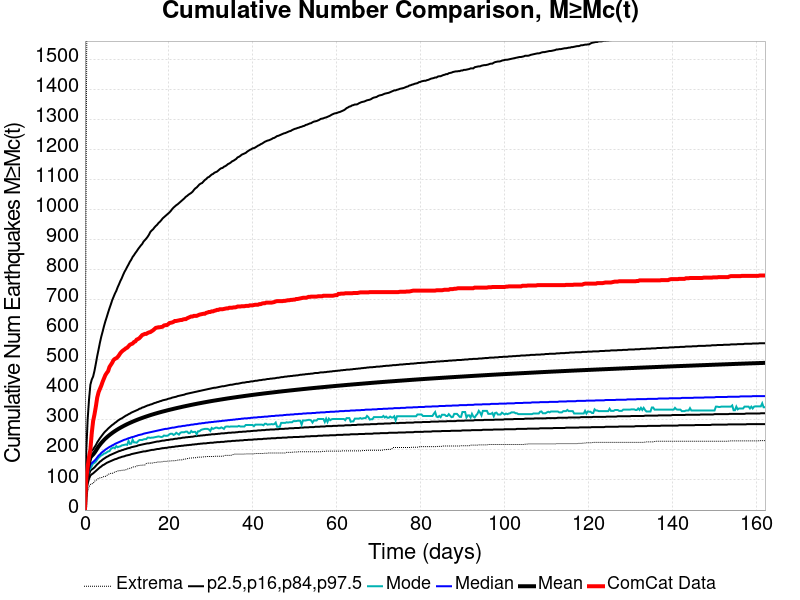

Values plotted in this chart, from the file beside it:
Time (days), ComCat Data, Simulation Mean, Simulation Median, Simulation Mode, Simulation Minimum, Simulation Maximum, 2.5 %-ile, 16 %-ile, 84 %-ile, 97.5 %-ile
0.0, 0.0, 0.0, 0.0, 0.0, 0.0, 0.0, 0.0, 0.0, 0.0, 0.0
0.3249, 106.0, 94.39, 85.0, 82.0, 37.0, 1232, 62.0, 72.0, 104.0, 199.0
0.6498, 143.0, 133.6, 118.0, 110.0, 61.0, 2283, 88.0, 101.0, 146.0, 302.0
0.9747, 177.0, 157.2, 137.0, 131.0, 77.0, 2625, 104.0, 118.0, 172.0, 368.0
1.3, 201.0, 174.4, 151.0, 139.0, 85.0, 2863, 115.0, 131.0, 191.0, 417.0
1.624, 256.0, 180.5, 156.0, 146.0, 88.0, 2960, 119.0, 135.0, 197.0, 434.0
1.949, 296.0, 184.8, 160.0, 155.0, 88.0, 3028, 122.0, 138.0, 202.0, 444.0
2.274, 318.0, 190.5, 164.0, 157.0, 96.0, 3099, 126.0, 142.0, 209.0, 463.0
2.599, 344.0, 197.3, 169.0, 161.0, 98.0, 3179, 130.0, 147.0, 216.0, 487.0
2.924, 374.0, 204.7, 175.0, 168.0, 102.0, 3293, 134.0, 152.0, 225.0, 512.0
3.249, 392.0, 211.4, 181.0, 174.0, 106.0, 3397, 138.0, 156.0, 232.0, 534.0
3.574, 403.0, 217.5, 185.0, 178.0, 107.0, 3464, 142.0, 161.0, 239.0, 557.0
3.899, 414.0, 223.1, 190.0, 182.0, 108.0, 3558, 145.0, 164.0, 245.0, 577.0
4.224, 427.0, 228.2, 194.0, 184.0, 109.0, 3626, 149.0, 168.0, 251.0, 594.0
4.549, 438.0, 233, 197.0, 188.0, 112.0, 3667, 151.0, 171.0, 257.0, 612.0
4.873, 449.0, 237.5, 201.0, 189.0, 112.0, 3712, 154.0, 174.0, 262.0, 628.0
5.198, 456.0, 241.8, 204.0, 192.0, 115.0, 3788, 157.0, 177.0, 266.0, 642.0
5.523, 462.0, 245.8, 207.0, 195.0, 118.0, 3864, 159.0, 179.0, 271.0, 657.0
5.848, 476.0, 249.5, 210.0, 196.0, 121.0, 3955, 161.0, 182.0, 275.0, 671.0
6.173, 483.0, 253, 212.0, 203.0, 122.0, 4020, 163.0, 184.0, 279.0, 684.0
6.498, 490.0, 256.4, 215.0, 206.0, 122.0, 4079, 165.0, 186.0, 283.0, 698.0
6.823, 499.0, 259.6, 217.0, 208.0, 124.0, 4137, 167.0, 188.0, 286.0, 709.0
7.148, 503.0, 262.7, 220.0, 206.0, 127.0, 4202, 169.0, 190.0, 290.0, 720.0
7.473, 505.0, 265.6, 222.0, 213.0, 128.0, 4259, 170.0, 192.0, 293.0, 729.0
7.798, 509.0, 268.5, 224.0, 209.0, 130.0, 4301, 172.0, 194.0, 297.0, 741.0
8.122, 515.0, 271.2, 226.0, 211.0, 131.0, 4350, 174.0, 196.0, 300.0, 751.0
8.447, 522.0, 273.8, 228.0, 212.0, 131.0, 4396, 175.0, 197.0, 303.0, 762.0
8.772, 527.0, 276.3, 230.0, 215.0, 132.0, 4441, 177.0, 199.0, 305.0, 771.0
9.097, 531.0, 278.8, 232.0, 216.0, 133.0, 4487, 178.0, 200.0, 308.0, 782.0
9.422, 534.0, 281.2, 234.0, 217.0, 133.0, 4518, 179.0, 202.0, 311.0, 792.0
9.747, 538.0, 283.5, 235.0, 218.0, 134.0, 4540, 181.0, 203.0, 314.0, 800.0
10.07, 540.0, 285.7, 237.0, 217.0, 136.0, 4579, 182.0, 205.0, 316.0, 809.0
10.4, 545.0, 287.9, 239.0, 230.0, 138.0, 4602, 183.0, 206.0, 319.0, 817.0
10.72, 550.0, 289.9, 240.0, 220.0, 139.0, 4638, 184.0, 207.0, 321.0, 826.0
11.05, 552.0, 292, 242.0, 221.0, 140.0, 4667, 186.0, 209.0, 324.0, 833.0
11.37, 554.0, 293.9, 243.0, 234.0, 143.0, 4694, 187.0, 210.0, 326.0, 842.0
11.7, 559.0, 295.9, 244.0, 225.0, 144.0, 4724, 188.0, 211.0, 328.0, 848.0
12.02, 561.0, 297.8, 246.0, 225.0, 144.0, 4745, 189.0, 212.0, 330.0, 855.0
12.35, 567.0, 299.6, 247.0, 224.0, 147.0, 4943, 190.0, 213.0, 332.0, 861.0
12.67, 569.0, 301.4, 249.0, 229.0, 147.0, 5051, 191.0, 215.0, 334.0, 868.0
13, 572.0, 303.1, 250.0, 233.0, 149.0, 5128, 192.0, 216.0, 337.0, 874.0
13.32, 577.0, 304.8, 251.0, 233.0, 149.0, 5168, 193.0, 217.0, 338.0, 880.0
13.65, 582.0, 306.5, 252.0, 233.0, 149.0, 5205, 194.0, 218.0, 341.0, 885.0
13.97, 584.0, 308.1, 254.0, 235.0, 150.0, 5238, 195.0, 219.0, 342.0, 893.0
14.3, 586.0, 309.7, 255.0, 236.0, 150.0, 5265, 195.0, 220.0, 344.0, 898.0
14.62, 586.0, 311.2, 256.0, 236.0, 155.0, 5303, 196.0, 221.0, 346.0, 903.0
14.95, 589.0, 312.7, 257.0, 241.0, 156.0, 5319, 197.0, 222.0, 348.0, 909.0
15.27, 591.0, 314.2, 258.0, 241.0, 156.0, 5336, 198.0, 222.0, 349.0, 916.0
15.6, 592.0, 315.7, 259.0, 240.0, 156.0, 5361, 199.0, 223.0, 351.0, 925.0
15.92, 595.0, 317.2, 260.0, 241.0, 156.0, 5381, 200.0, 224.0, 352.0, 930.0
16.24, 598.0, 318.5, 261.0, 241.0, 157.0, 5398, 200.0, 225.0, 354.0, 934.0
16.57, 602.0, 319.9, 262.0, 242.0, 158.0, 5415, 201.0, 226.0, 356.0, 940.0
16.89, 606.0, 321.2, 263.0, 243.0, 158.0, 5434, 202.0, 227.0, 357.0, 945.0
17.22, 607.0, 322.5, 264.0, 244.0, 160.0, 5453, 203.0, 228.0, 359.0, 949.0
17.54, 608.0, 323.8, 265.0, 245.0, 160.0, 5478, 203.0, 228.0, 360.0, 955.0
17.87, 608.0, 325.1, 266.0, 244.0, 160.0, 5492, 204.0, 229.0, 362.0, 959.0
18.19, 609.0, 326.4, 267.0, 243.0, 160.0, 5519, 205.0, 230.0, 363.0, 964.0
18.52, 610.0, 327.6, 268.0, 244.0, 161.0, 5542, 206.0, 231.0, 365.0, 970.0
18.84, 614.0, 328.8, 269.0, 248.0, 162.0, 5555, 206.0, 231.0, 366.0, 974.0
19.17, 615.0, 329.9, 270.0, 247.0, 162.0, 5570, 207.0, 232.0, 367.0, 978.0
... 440 more rows
